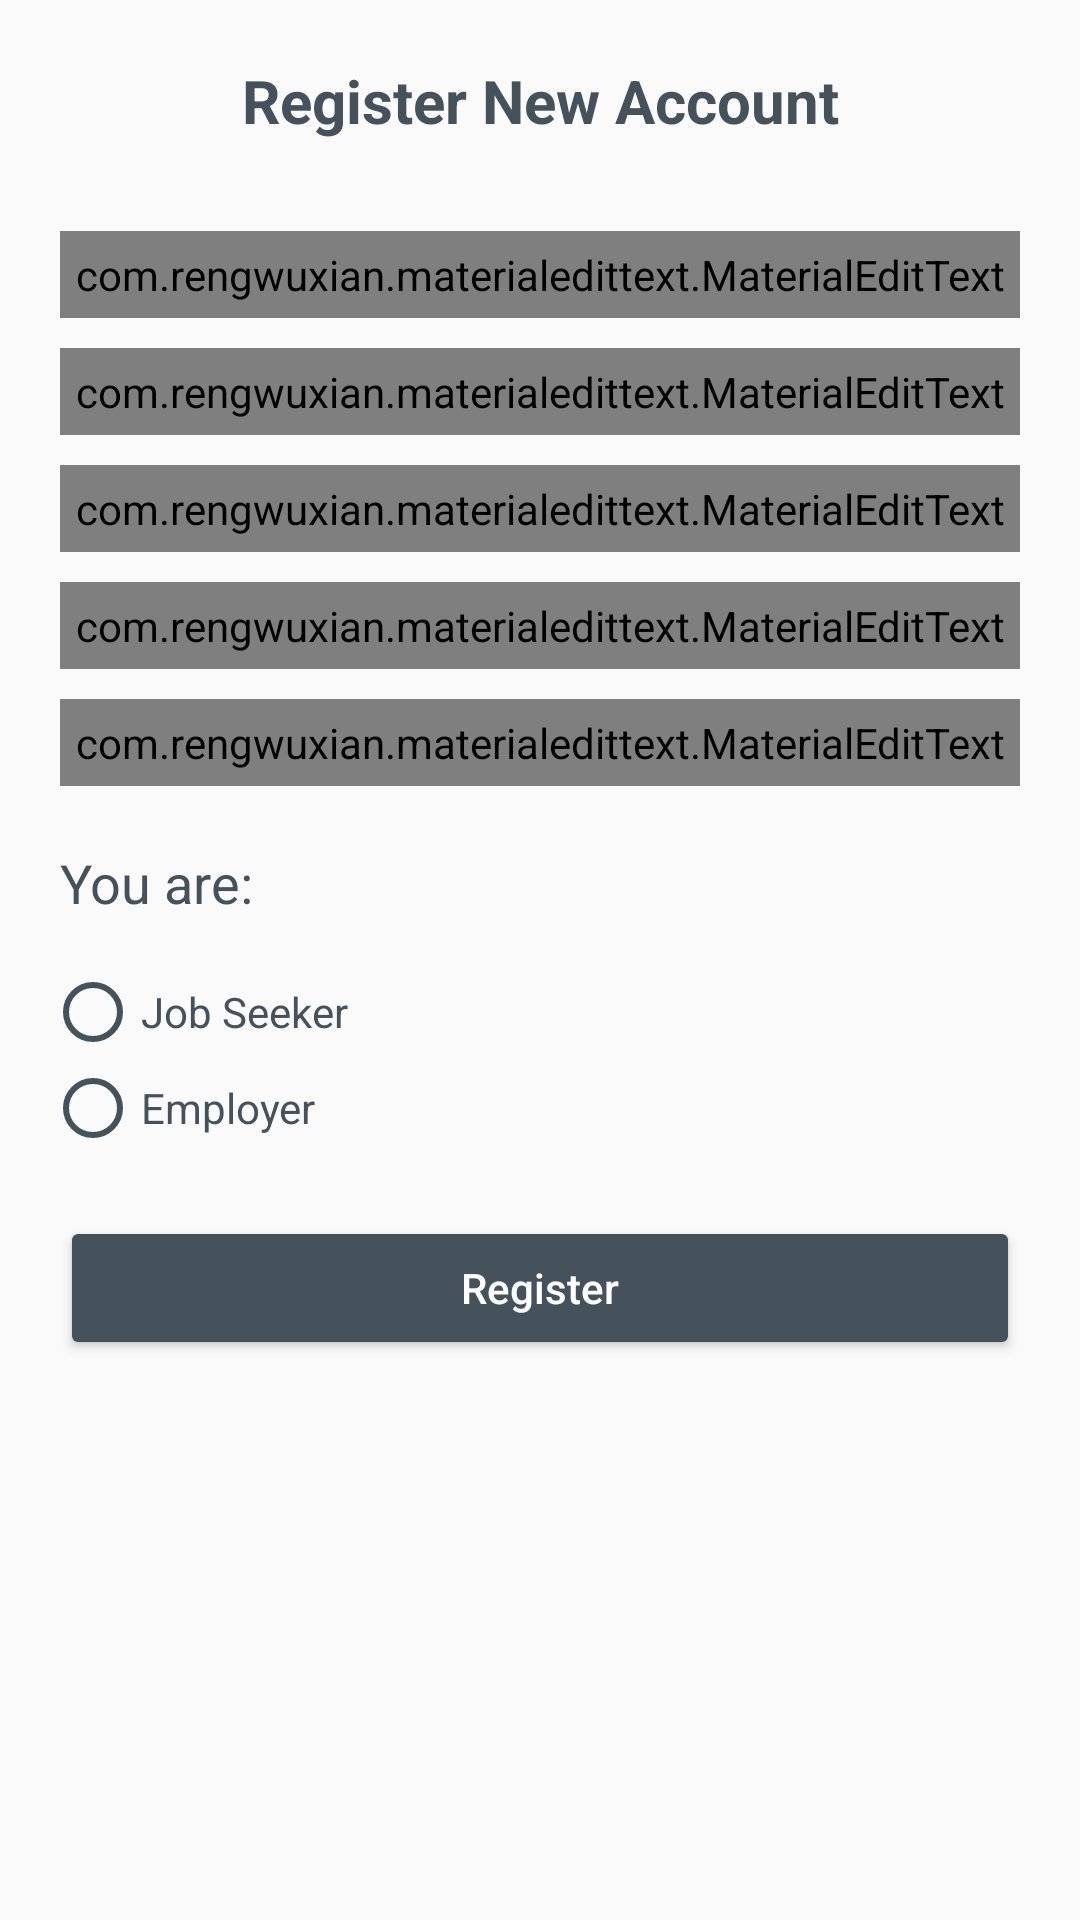

This screen was rendered from an Android layout file. Write that file and the resources it references.
<!-- AndroidManifest.xml: application theme AppTheme -->
<!-- res/layout/activity_register.xml -->
<?xml version="1.0" encoding="utf-8"?>
<LinearLayout xmlns:android="http://schemas.android.com/apk/res/android"
    xmlns:app="http://schemas.android.com/apk/res-auto"
    xmlns:tools="http://schemas.android.com/tools"
    android:layout_width="match_parent"
    android:layout_height="match_parent"
    android:orientation="vertical"
    tools:context=".RegisterActivity"
    tools:ignore="HardcodedText">

    <LinearLayout
        android:layout_width="match_parent"
        android:layout_height="match_parent"
        android:orientation="vertical">

        <TextView
            android:layout_width="match_parent"
            android:layout_height="wrap_content"
            android:text="Register New Account"
            android:gravity="center"
            android:textSize="20sp"
            android:textStyle="bold"
            android:textColor="@color/colorPrimaryDark"
            android:layout_margin="20dp" />

        <com.rengwuxian.materialedittext.MaterialEditText
            android:layout_width="match_parent"
            android:layout_height="wrap_content"
            android:hint="Username"
            app:met_floatingLabel="normal"
            android:layout_marginTop="10dp"
            android:layout_marginRight="20dp"
            android:layout_marginLeft="20dp"
            android:id="@+id/username"
            android:padding="5dp"
            android:textColor="@color/colorPrimaryDark"/>

        <com.rengwuxian.materialedittext.MaterialEditText
            android:layout_width="match_parent"
            android:layout_height="wrap_content"
            android:hint="Email"
            app:met_floatingLabel="normal"
            android:layout_marginTop="10dp"
            android:layout_marginRight="20dp"
            android:layout_marginLeft="20dp"
            android:id="@+id/email"
            android:padding="5dp"
            android:textColor="@color/colorPrimaryDark"/>

        <com.rengwuxian.materialedittext.MaterialEditText
            android:layout_width="match_parent"
            android:layout_height="wrap_content"
            android:hint="Mobile"
            app:met_floatingLabel="normal"
            android:layout_marginTop="10dp"
            android:layout_marginRight="20dp"
            android:layout_marginLeft="20dp"
            android:id="@+id/mobile"
            android:padding="5dp"
            android:textColor="@color/colorPrimaryDark"/>

        <com.rengwuxian.materialedittext.MaterialEditText
            android:layout_width="match_parent"
            android:layout_height="wrap_content"
            android:hint="Password"
            app:met_floatingLabel="normal"
            android:layout_marginTop="10dp"
            android:layout_marginRight="20dp"
            android:layout_marginLeft="20dp"
            android:id="@+id/password"
            android:padding="5dp"
            android:textColor="@color/colorPrimaryDark"/>

        <com.rengwuxian.materialedittext.MaterialEditText
            android:layout_width="match_parent"
            android:layout_height="wrap_content"
            android:hint="Confirm Password"
            app:met_floatingLabel="normal"
            android:layout_marginTop="10dp"
            android:layout_marginRight="20dp"
            android:layout_marginLeft="20dp"
            android:id="@+id/ConfirmPassword"
            android:padding="5dp"
            android:textColor="@color/colorPrimaryDark"/>

        <TextView
            android:id="@+id/textView"
            android:layout_width="match_parent"
            android:layout_height="wrap_content"
            android:layout_marginTop="20dp"
            android:layout_marginStart="20dp"
            android:layout_marginEnd="20dp"
            android:textSize="18sp"
            android:textColor="@color/colorPrimaryDark"
            android:text="You are:" />

        <RadioGroup
            android:layout_width="match_parent"
            android:layout_height="wrap_content"
            android:layout_marginTop="15dp"
            android:orientation="vertical"
            android:id="@+id/radioGr">

            <RadioButton
                android:id="@+id/jobSeeker"
                android:layout_width="match_parent"
                android:layout_height="wrap_content"
                android:layout_marginStart="15dp"
                android:buttonTint="@color/colorPrimaryDark"
                android:text="Job Seeker"
                android:textColor="@color/colorPrimaryDark" />

            <RadioButton
                android:layout_width="match_parent"
                android:layout_height="wrap_content"
                android:layout_marginStart="15dp"
                android:text="Employer"
                android:id="@+id/employer"
                android:textColor="@color/colorPrimaryDark"
                android:buttonTint="@color/colorPrimaryDark">
            </RadioButton>

        </RadioGroup>
        <Button
            android:layout_width="match_parent"
            android:layout_height="wrap_content"
            android:text="Register"
            android:textAllCaps="false"
            android:backgroundTint="@color/colorPrimaryDark"
            android:textColor="@color/white"
            android:layout_margin="20dp"
            android:id="@+id/register"/>

    </LinearLayout>

</LinearLayout>
<!-- resources referenced by this layout -->
<resources>
  <color name="colorPrimaryDark">#45525C</color>
  <color name="white">#FFFFFFFF</color>
  <style name="AppTheme" parent="Theme.AppCompat.Light.NoActionBar">
          <item name="colorPrimary">
              @color/colorPrimary
          </item>
          <item name="colorPrimaryDark">
              @color/colorPrimaryDark
          </item>
          <item name="colorAccent">
              @color/colorAccent
          </item>
      </style>
  <color name="colorPrimary">#03A9F4</color>
  <color name="colorAccent">#EC1C63</color>
</resources>
